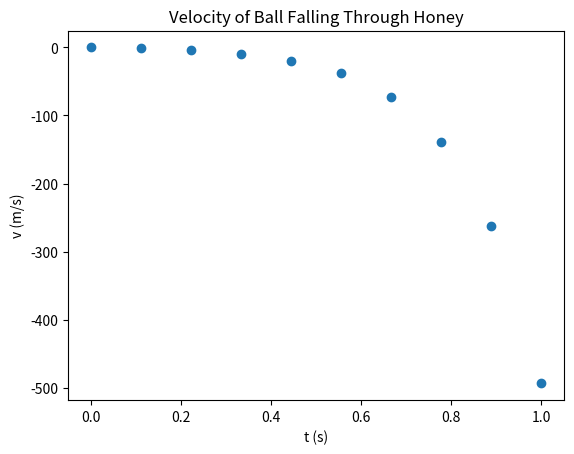

This chart was generated by the following Python code: (Note: this script raises an exception after producing the figure.)
import numpy as np

m = 1
r = 3.0/100.0
g = 9.8
c = 5.655

t = np.linspace(0, 1, num=10).reshape((-1, 1))
v = m * g / c * (1 - np.exp(c * t / m))

import matplotlib.pyplot as plt

plt.scatter(t, v)
plt.xlabel("t (s)")
plt.ylabel("v (m/s)")
plt.title("Velocity of Ball Falling Through Honey")
plt.show()

from bingo.symbolic_regression import ComponentGenerator

component_generator = ComponentGenerator(input_x_dimension=t.shape[1])
component_generator.add_operator("-")
component_generator.add_operator("*")
component_generator.add_operator("/")
component_generator.add_operator("exp")

from bingo.symbolic_regression import AGraphGenerator

AGRAPH_SIZE = 10

agraph_generator = AGraphGenerator(agraph_size=AGRAPH_SIZE,
                                   component_generator=component_generator)

from bingo.symbolic_regression import AGraphCrossover, AGraphMutation

crossover = AGraphCrossover()
mutation = AGraphMutation(component_generator)

from bingo.symbolic_regression import ExplicitRegression

class FallingBallRegression(ExplicitRegression):
    def __init__(self, training_data, n_boundary_pts, mass_of_ball, 
                 radius_of_ball, g, drag_term, metric="mae",
                 relative=False):
        super().__init__(training_data, metric, relative)

        self.n_boundary_pts = n_boundary_pts
        self.m = mass_of_ball
        self.r = radius_of_ball
        self.g = g
        self.c = drag_term
        
    def _get_boundary_fitness(self, individual, boundary_pts):
        v = individual.evaluate_equation_at(boundary_pts.x)
        return v - boundary_pts.y
    
    def _get_derivative_fitness(self, individual, derivative_pts):
        _, dv_dt = individual.evaluate_equation_with_x_gradient_at(derivative_pts.x)
        actual_dv_dt = self.g - self.c * derivative_pts.x / self.m
        return dv_dt - actual_dv_dt
        
    def evaluate_fitness_vector(self, individual):
        self.eval_count += 1
        
        boundary_pts = self.training_data[:self.n_boundary_pts]
        boundary_fitness = self._get_boundary_fitness(individual, boundary_pts)
        
        derivative_pts = self.training_data[self.n_boundary_pts:]
        derivative_fitness = 2.0 * self._get_derivative_fitness(individual, derivative_pts)
        
        fitness = np.concatenate((boundary_fitness, derivative_fitness), axis=0)
        return fitness.flatten()

from bingo.symbolic_regression import ExplicitTrainingData
from bingo.local_optimizers.scipy_optimizer import ScipyOptimizer
from bingo.local_optimizers.local_opt_fitness import LocalOptFitnessFunction
boundary_t = np.array([t[0]])
boundary_v = np.array([v[0]])
deriv_v = v[1:]
deriv_a = v[1:]

input = np.concatenate((boundary_t, deriv_v), axis=0)
output = np.concatenate((boundary_v, deriv_a), axis=0)

training_data = ExplicitTrainingData(input, output)

fitness = FallingBallRegression(training_data=training_data, n_boundary_pts=len(boundary_t),
                                mass_of_ball=m, radius_of_ball=r, g=g, drag_term=c)
optimizer = ScipyOptimizer(fitness, method='lm')
local_opt_fitness = LocalOptFitnessFunction(fitness, optimizer)

from bingo.evaluation.evaluation import Evaluation

evaluator = Evaluation(local_opt_fitness)

from bingo.evolutionary_algorithms.age_fitness import AgeFitnessEA

POPULATION_SIZE = 50
MUTATION_PROB = 0.2
CROSSOVER_PROB = 0.4

ea = AgeFitnessEA(evaluator, agraph_generator, crossover, mutation,
                  CROSSOVER_PROB, MUTATION_PROB, POPULATION_SIZE)

from bingo.stats.pareto_front import ParetoFront

def agraph_similarity(ag_1, ag_2):
    """a similarity metric between agraphs"""
    return ag_1.fitness == ag_2.fitness and ag_1.get_complexity() == ag_2.get_complexity()

pareto_front = ParetoFront(secondary_key=lambda ag: ag.get_complexity(),
                           similarity_function=agraph_similarity) 

from bingo.evolutionary_optimizers.island import Island

island = Island(ea, agraph_generator, POPULATION_SIZE, hall_of_fame=pareto_front)

import random

MAX_GENS = 1000
ERR_THRESHOLD = 0.001

np.random.seed(0)
random.seed(0)
island.evolve_until_convergence(MAX_GENS, ERR_THRESHOLD)

best_individual = pareto_front[0]
pred_v = best_individual.evaluate_equation_at(t)

plt.scatter(t, v)
plt.scatter(t, pred_v)
plt.xlabel("t (s)")
plt.ylabel("v (m/s)")
plt.legend(["actual", "predicted"])
plt.title("Velocity of Ball Falling Through Honey")
plt.show()